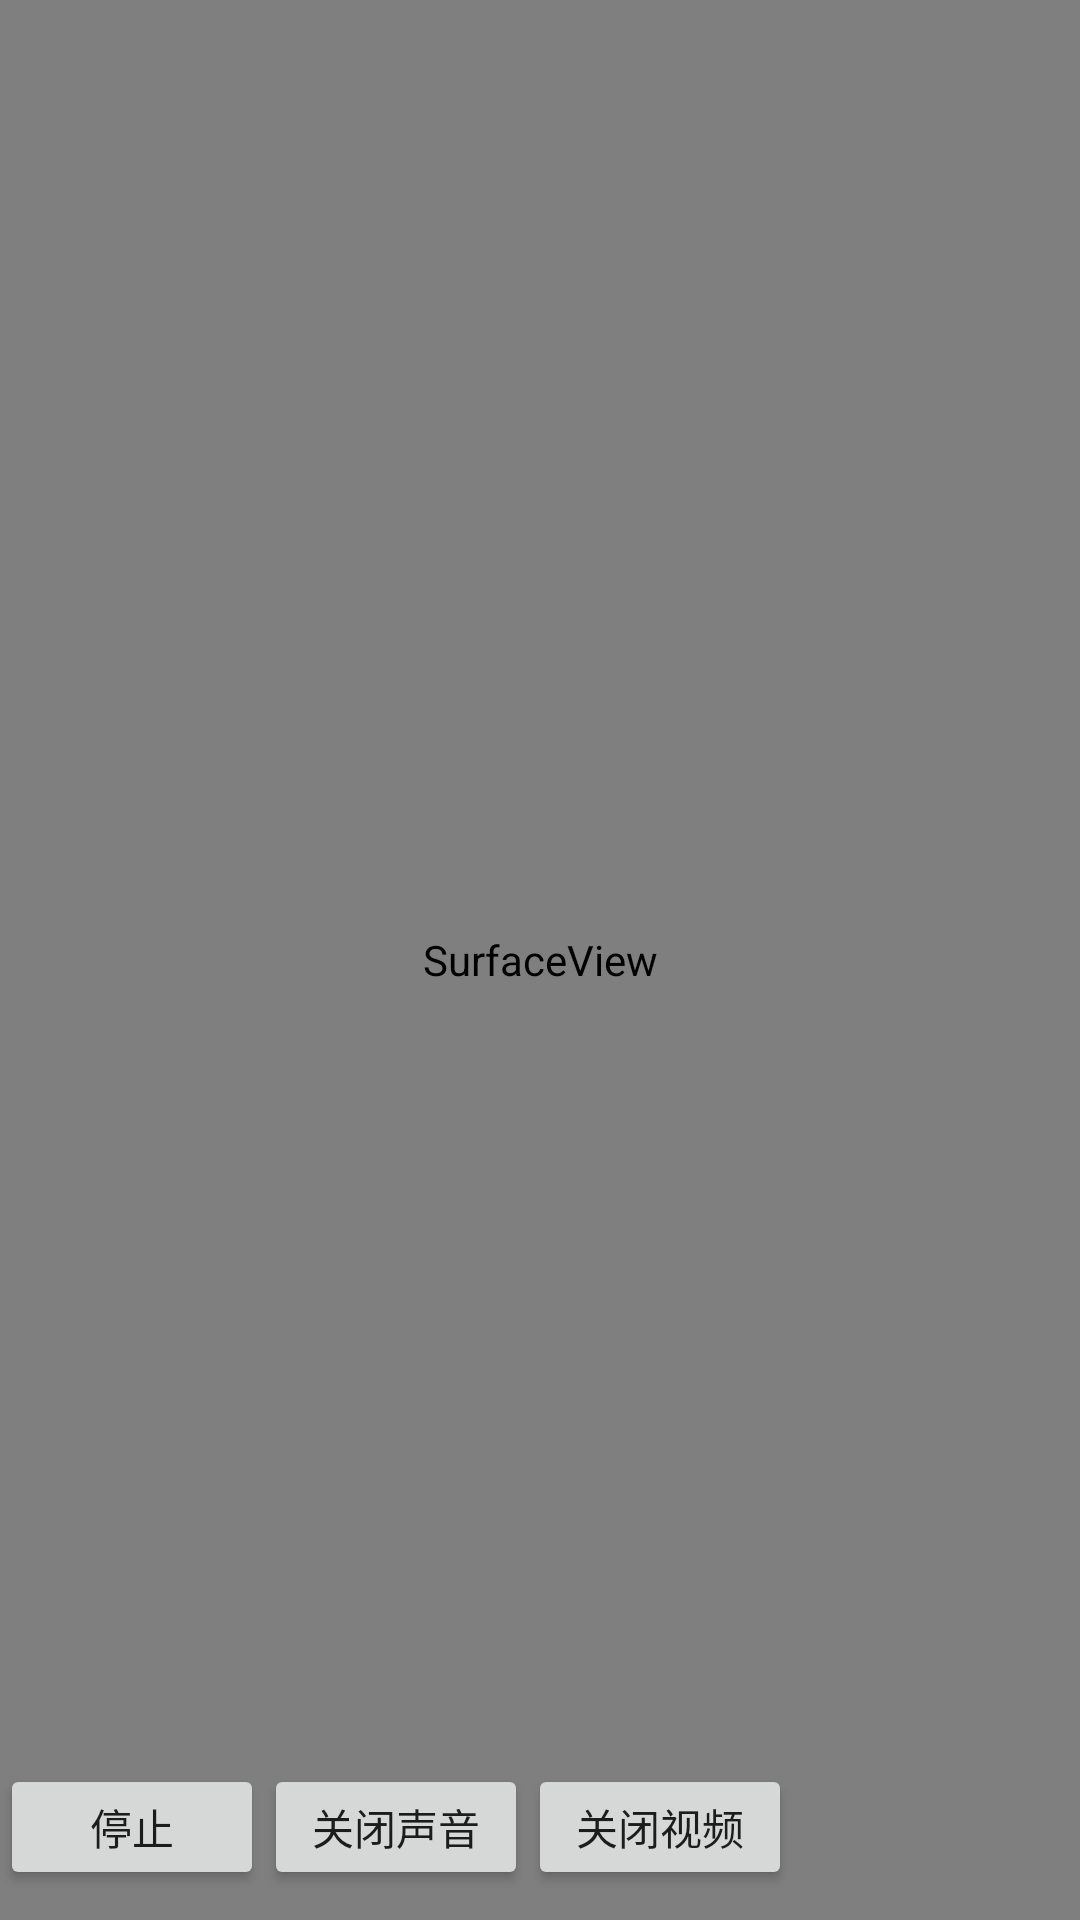

This screen was rendered from an Android layout file. Write that file and the resources it references.
<!-- AndroidManifest.xml: application theme AppTheme.NoActionBar -->
<!-- res/layout/activity_main_single.xml -->
<?xml version="1.0" encoding="utf-8"?>
<FrameLayout xmlns:android="http://schemas.android.com/apk/res/android"
             android:layout_width="match_parent"
             android:layout_height="match_parent"
    android:background="#000">

    <SurfaceView
        android:id="@+id/surface_view_small"
        android:layout_width="90dp"
        android:layout_height="160dp"
        android:layout_gravity="right"
        android:layout_margin="10dp"/>

    <SurfaceView
        android:id="@+id/surface_view_big"
        android:layout_width="match_parent"
        android:layout_height="match_parent"/>

    <LinearLayout
        android:layout_width="match_parent"
        android:layout_height="wrap_content"
        android:id="@+id/relativeLayout"
        android:layout_gravity="bottom"
        android:orientation="horizontal"
        android:layout_marginBottom="10dp">

        <Button
            android:id="@+id/start_rtc"
            android:layout_width="wrap_content"
            android:layout_height="42dp"
            android:text="start"
            android:onClick="onClickStart"
            android:visibility="gone"/>

        <Button
            android:id="@+id/stop_rtc"
            android:layout_width="wrap_content"
            android:layout_height="42dp"
            android:text="停止"
            android:onClick="onClickStop" />

        <Button
            android:id="@+id/button_change"
            android:layout_width="wrap_content"
            android:layout_height="42dp"
            android:onClick="onClickChange"
            android:visibility="gone"
            android:text="换位" />



        <Button
            android:id="@+id/btMuteAudio"
            android:layout_width="wrap_content"
            android:layout_height="42dp"
            android:onClick="onClickMuteLocalAudio"
            android:text="关闭声音" />

        <Button
            android:id="@+id/btMuteVideo"
            android:layout_width="wrap_content"
            android:layout_height="42dp"
            android:onClick="onClickMuteLocalVideo"
            android:text="关闭视频" />

    </LinearLayout>
</FrameLayout>
<!-- resources referenced by this layout -->
<resources>
  <style name="AppTheme.NoActionBar">
          <item name="windowActionBar">false</item>
          <item name="windowNoTitle">true</item>
      </style>
</resources>
